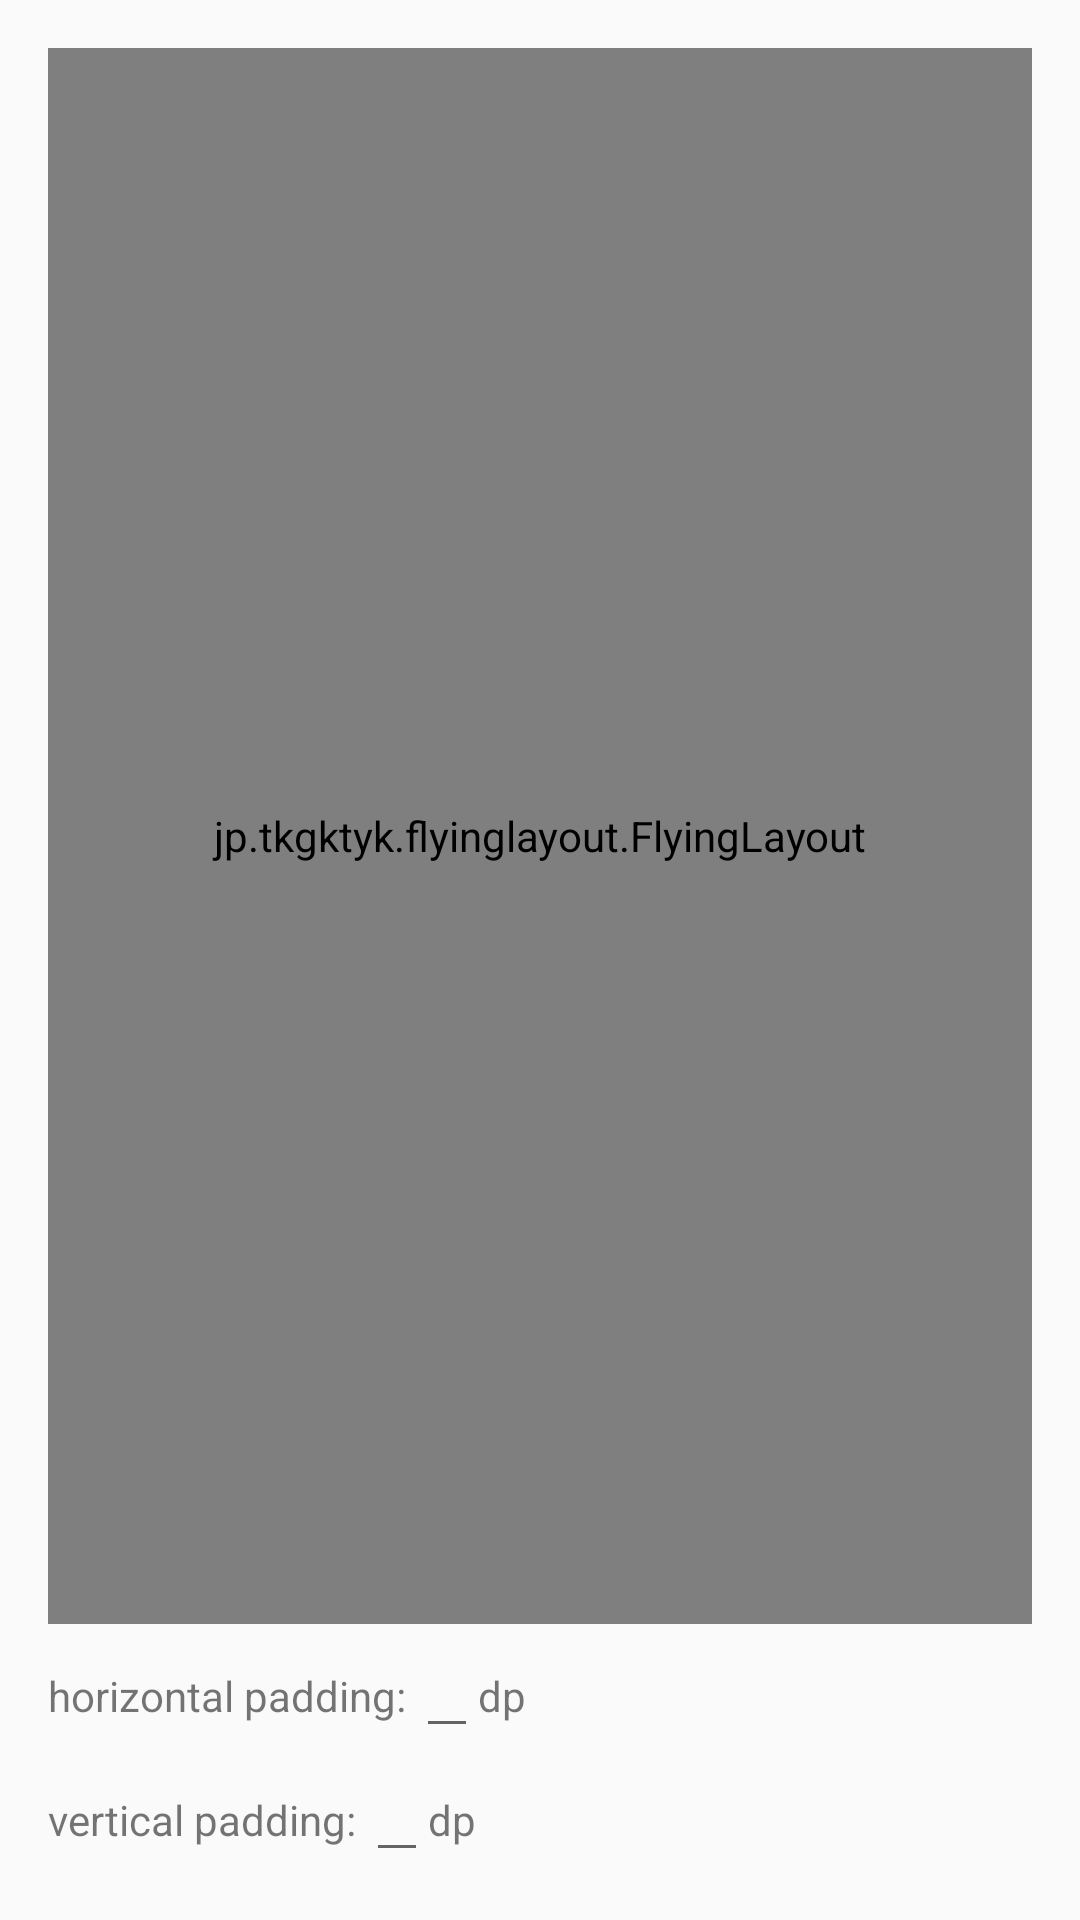

Android layout source for this screen:
<!-- AndroidManifest.xml: application theme AppTheme -->
<!-- res/layout/fragment_padding.xml -->
<LinearLayout xmlns:android="http://schemas.android.com/apk/res/android"
    xmlns:tools="http://schemas.android.com/tools"
    android:layout_width="match_parent"
    android:layout_height="match_parent"
    android:orientation="vertical"
    android:paddingBottom="@dimen/activity_vertical_margin"
    android:paddingLeft="@dimen/activity_horizontal_margin"
    android:paddingRight="@dimen/activity_horizontal_margin"
    android:paddingTop="@dimen/activity_vertical_margin" >

    <jp.example.flyinglayout.FlyingLayout
        xmlns:app="http://schemas.android.com/apk/res/jp.example.flyinglayoutexample"
        android:id="@+id/flying"
        android:layout_width="match_parent"
        android:layout_height="0dp"
        android:layout_weight="1"
        app:horizontalPadding="@dimen/flying_padding"
        app:useContainer="false"
        app:verticalPadding="@dimen/flying_padding" >

        <View
            android:id="@+id/left"
            android:layout_width="match_parent"
            android:layout_height="match_parent"
            android:layout_gravity="left"
            android:background="@android:color/darker_gray" />

        <View
            android:id="@+id/top"
            android:layout_width="match_parent"
            android:layout_height="match_parent"
            android:layout_gravity="top"
            android:background="@android:color/darker_gray" />

        <View
            android:id="@+id/right"
            android:layout_width="match_parent"
            android:layout_height="match_parent"
            android:layout_gravity="right"
            android:background="@android:color/darker_gray" />

        <View
            android:id="@+id/bottom"
            android:layout_width="match_parent"
            android:layout_height="match_parent"
            android:layout_gravity="bottom"
            android:background="@android:color/darker_gray" />

        <TextView
            android:layout_width="wrap_content"
            android:layout_height="wrap_content"
            android:layout_gravity="center"
            android:text="Gray region shows horizontal/vertical padding area.\nMovement is limited by the padding." />
    </jp.example.flyinglayout.FlyingLayout>

    <LinearLayout
        android:layout_width="match_parent"
        android:layout_height="wrap_content"
        android:orientation="horizontal" >

        <TextView
            android:layout_width="wrap_content"
            android:layout_height="wrap_content"
            android:text="horizontal padding: " />

        <EditText
            android:id="@+id/h_pad"
            android:layout_width="wrap_content"
            android:layout_height="wrap_content"
            android:inputType="number" />

        <TextView
            android:layout_width="wrap_content"
            android:layout_height="wrap_content"
            android:text="dp" />
    </LinearLayout>

    <LinearLayout
        android:layout_width="match_parent"
        android:layout_height="wrap_content"
        android:orientation="horizontal" >

        <TextView
            android:layout_width="wrap_content"
            android:layout_height="wrap_content"
            android:text="vertical padding: " />

        <EditText
            android:id="@+id/v_pad"
            android:layout_width="wrap_content"
            android:layout_height="wrap_content"
            android:inputType="number" />

        <TextView
            android:layout_width="wrap_content"
            android:layout_height="wrap_content"
            android:text="dp" />
    </LinearLayout>

</LinearLayout>
<!-- resources referenced by this layout -->
<resources>
  <dimen name="activity_horizontal_margin">16dp</dimen>
  <dimen name="activity_vertical_margin">16dp</dimen>
  <dimen name="flying_padding">80dp</dimen>
  <style name="AppTheme" parent="AppBaseTheme">
          
      </style>
  <style name="AppBaseTheme" parent="Theme.AppCompat.Light.DarkActionBar">
          
      </style>
</resources>
